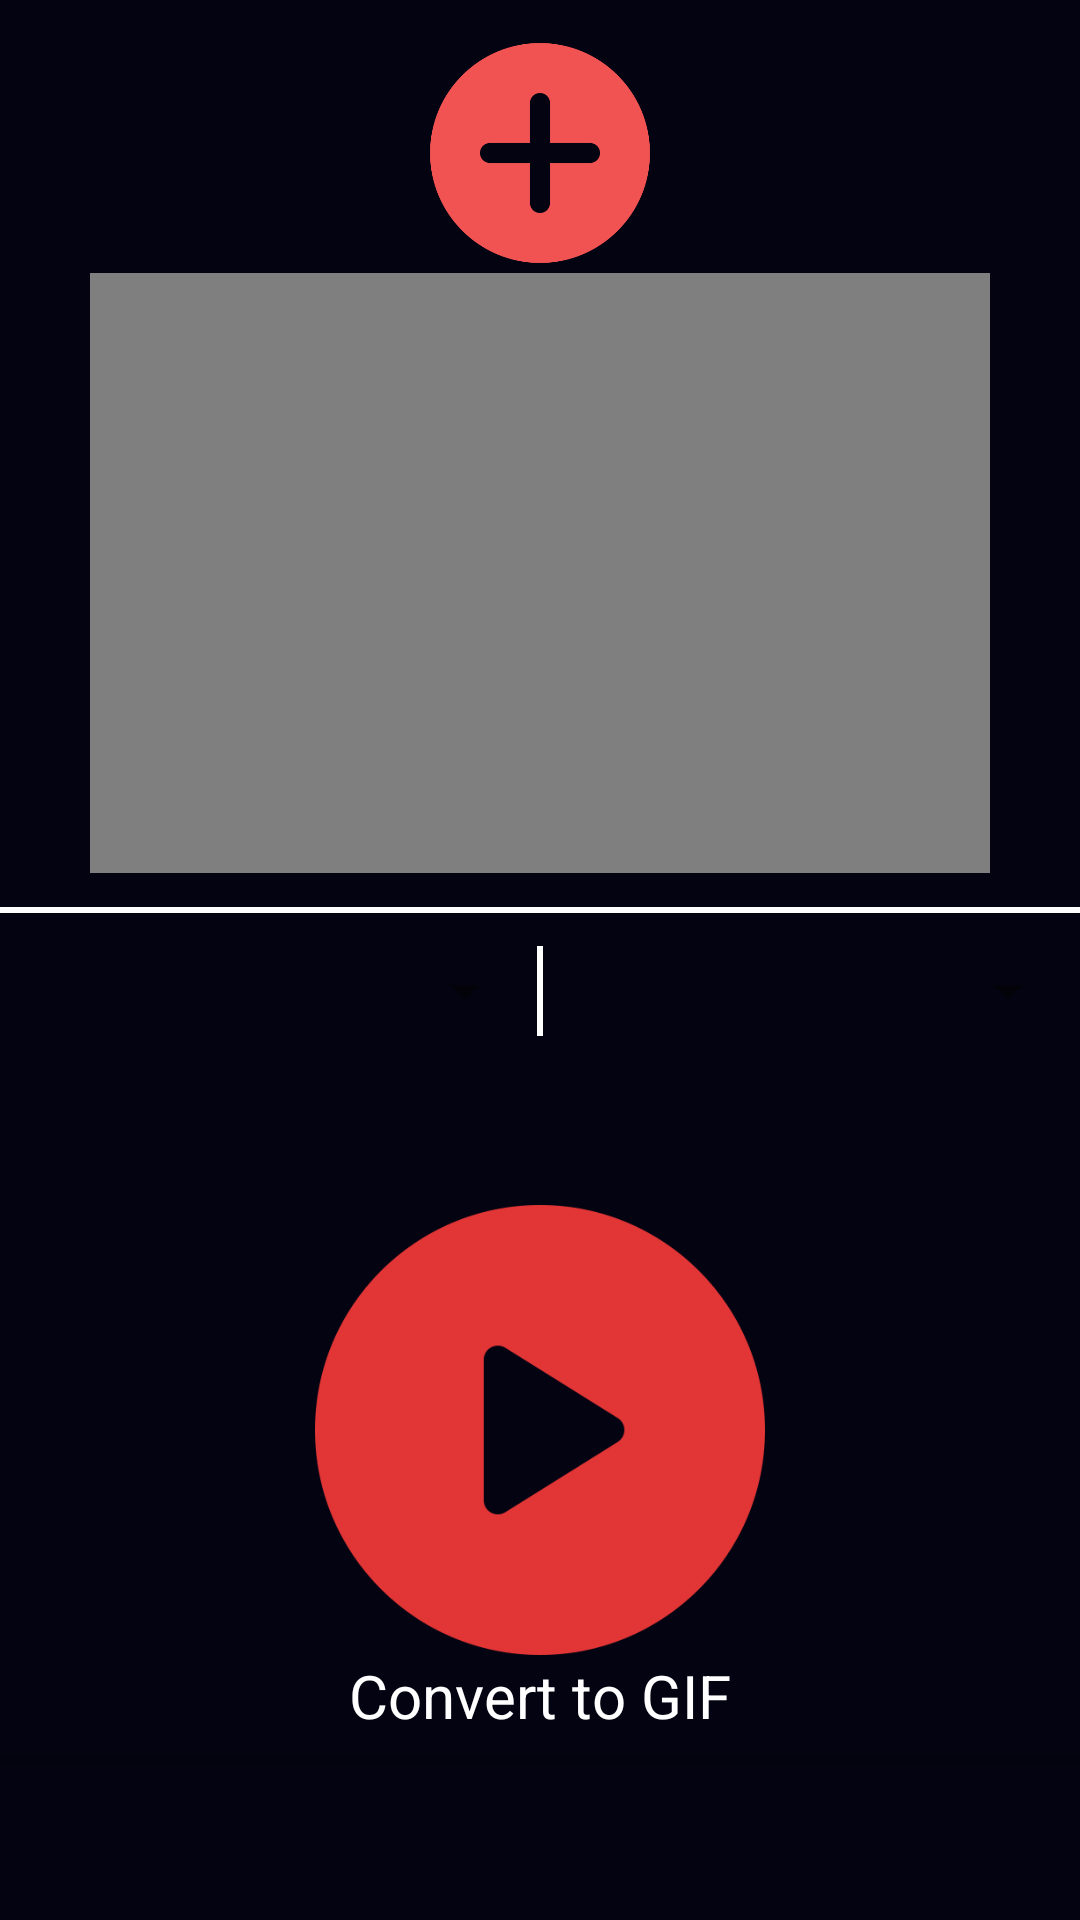

This screen was rendered from an Android layout file. Write that file and the resources it references.
<!-- AndroidManifest.xml: application theme Theme.Memefier -->
<!-- res/layout/activity_main.xml -->
<?xml version="1.0" encoding="utf-8"?>
<LinearLayout xmlns:android="http://schemas.android.com/apk/res/android"
    xmlns:app="http://schemas.android.com/apk/res-auto"
    xmlns:tools="http://schemas.android.com/tools"
    android:layout_width="match_parent"
    android:layout_height="match_parent"
    android:background="@color/background_black"
    android:orientation="vertical"
    android:weightSum="6"
    tools:context=".MainActivity">


    <LinearLayout
        android:layout_width="match_parent"
        android:layout_height="wrap_content"
        android:layout_weight="1">
        <LinearLayout
            android:id="@+id/addVideoView"
            android:layout_width="match_parent"
            android:layout_height="wrap_content"
            android:layout_gravity="center_vertical"
            android:orientation="vertical">
            <ImageButton
                android:id="@+id/addVideo"
                android:layout_width="80dp"
                android:layout_height="80dp"
                android:layout_gravity="center_horizontal"
                android:background="@color/background_black"
                android:contentDescription="@string/addFile"
                android:scaleType="centerCrop"
                app:srcCompat="@mipmap/add"
                />
            <VideoView
                android:id="@+id/videoView"
                android:layout_width="300dp"
                android:layout_height="200dp"
                android:scaleType="centerCrop"
                android:layout_gravity="center_horizontal"
                />
        </LinearLayout>
    </LinearLayout>


    <ImageView
        android:layout_width="match_parent"
        android:layout_height="2dp"
        android:background="#FFFFFF" />


    <LinearLayout
        android:layout_width="match_parent"
        android:layout_height="wrap_content"
        android:layout_weight="1"
        android:orientation="horizontal"
        android:weightSum="2">

        <Spinner
            android:id="@+id/resolution"
            android:layout_width="wrap_content"
            android:layout_height="match_parent"
            android:layout_weight="1"
            android:contentDescription="@string/setResolution" />
        <ImageView
            android:layout_width="2dp"
            android:layout_height="30dp"
            android:layout_gravity="center_vertical"
            android:background="#FFFFFF" />

        <Spinner
            android:id="@+id/frameRate"
            android:layout_width="wrap_content"
            android:layout_height="match_parent"
            android:layout_weight="1"
            android:contentDescription="@string/setFPS" />

    </LinearLayout>


    <LinearLayout
        android:layout_width="match_parent"
        android:layout_height="wrap_content"
        android:layout_weight="4"
        >
        <LinearLayout
            android:layout_width="match_parent"
            android:layout_height="wrap_content"
            android:layout_gravity="center_vertical"
            android:orientation="vertical">

            <ImageButton
                android:id="@+id/convertVideo"
                android:layout_width="150dp"
                android:layout_height="150dp"
                android:layout_gravity="center_horizontal"
                android:background="@color/background_black"
                android:contentDescription="@string/addFile"
                android:scaleType="centerCrop"
                app:srcCompat="@mipmap/play"
                />

            <TextView
                android:id="@+id/convertLabel"
                android:layout_width="wrap_content"
                android:layout_height="wrap_content"
                android:layout_gravity="center_horizontal"
                android:text="@string/beforeConvert"
                android:textAppearance="@style/TextAppearance.AppCompat.Body1"
                android:textColor="#FFFFFF"
                android:textSize="20sp">
            </TextView>

            <ProgressBar
                android:id="@+id/progressBar"
                style="?android:attr/progressBarStyleHorizontal"
                android:layout_width="match_parent"
                android:layout_height="wrap_content" />

        </LinearLayout>



    </LinearLayout>
    </LinearLayout>
<!-- resources referenced by this layout -->
<resources>
  <color name="background_black">#030312</color>
  <!-- mipmap add: png bitmap (mipmap-hdpi, 28206 bytes) -->
  <!-- mipmap play: png bitmap (mipmap-hdpi, 30673 bytes) -->
  <string name="addFile">Select a video to convert.</string>
  <string name="beforeConvert">Convert to GIF</string>
  <string name="setFPS">Select a frame rate to convert.</string>
  <string name="setResolution">Select a resolution.</string>
  <style name="Theme.Memefier" parent="Theme.MaterialComponents.DayNight.DarkActionBar">
          
          <item name="colorPrimary">@color/purple_500</item>
          <item name="colorPrimaryVariant">@color/purple_700</item>
          <item name="colorOnPrimary">@color/white</item>
          
          <item name="colorSecondary">@color/teal_200</item>
          <item name="colorSecondaryVariant">@color/teal_700</item>
          <item name="colorOnSecondary">@color/black</item>
          
          <item name="android:statusBarColor" tools:targetApi="l">?attr/colorPrimaryVariant</item>
          
      </style>
  <color name="purple_500">#FF6200EE</color>
  <color name="purple_700">#FF3700B3</color>
  <color name="white">#FFFFFFFF</color>\
  <color name="teal_200">#FF03DAC5</color>
  <color name="teal_700">#FF018786</color>
  <color name="black">#FF000000</color>
</resources>
